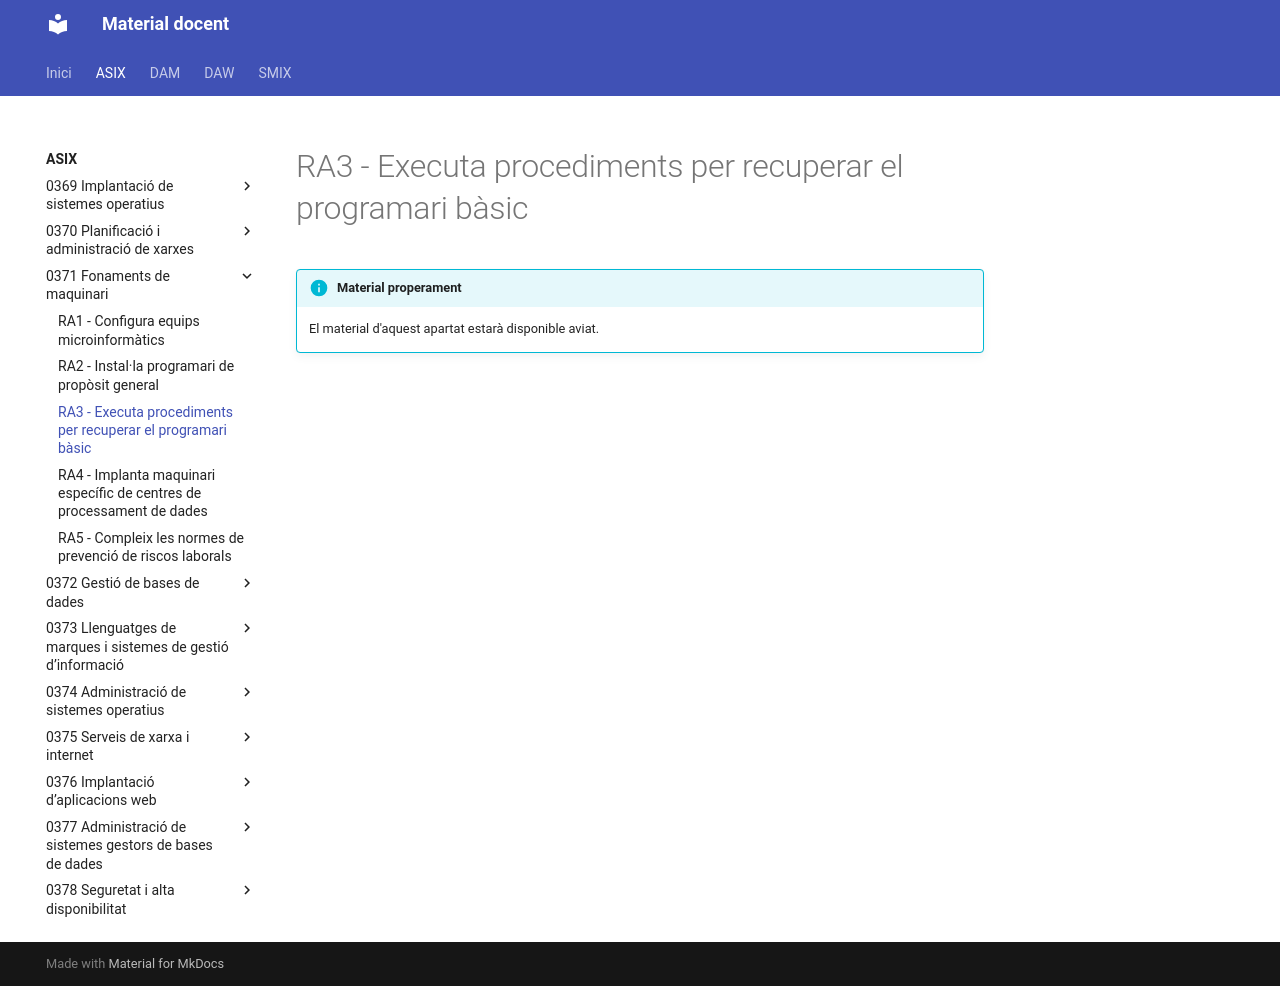

repository: aaragoprof/aaragoprof.github.io · page: asix/0371-fonaments-de-maquinari/ra3/index.html · generator: mkdocs

# RA3 - Executa procediments per recuperar el programari bàsic

!!! info "Material properament"
    El material d'aquest apartat estarà disponible aviat.
